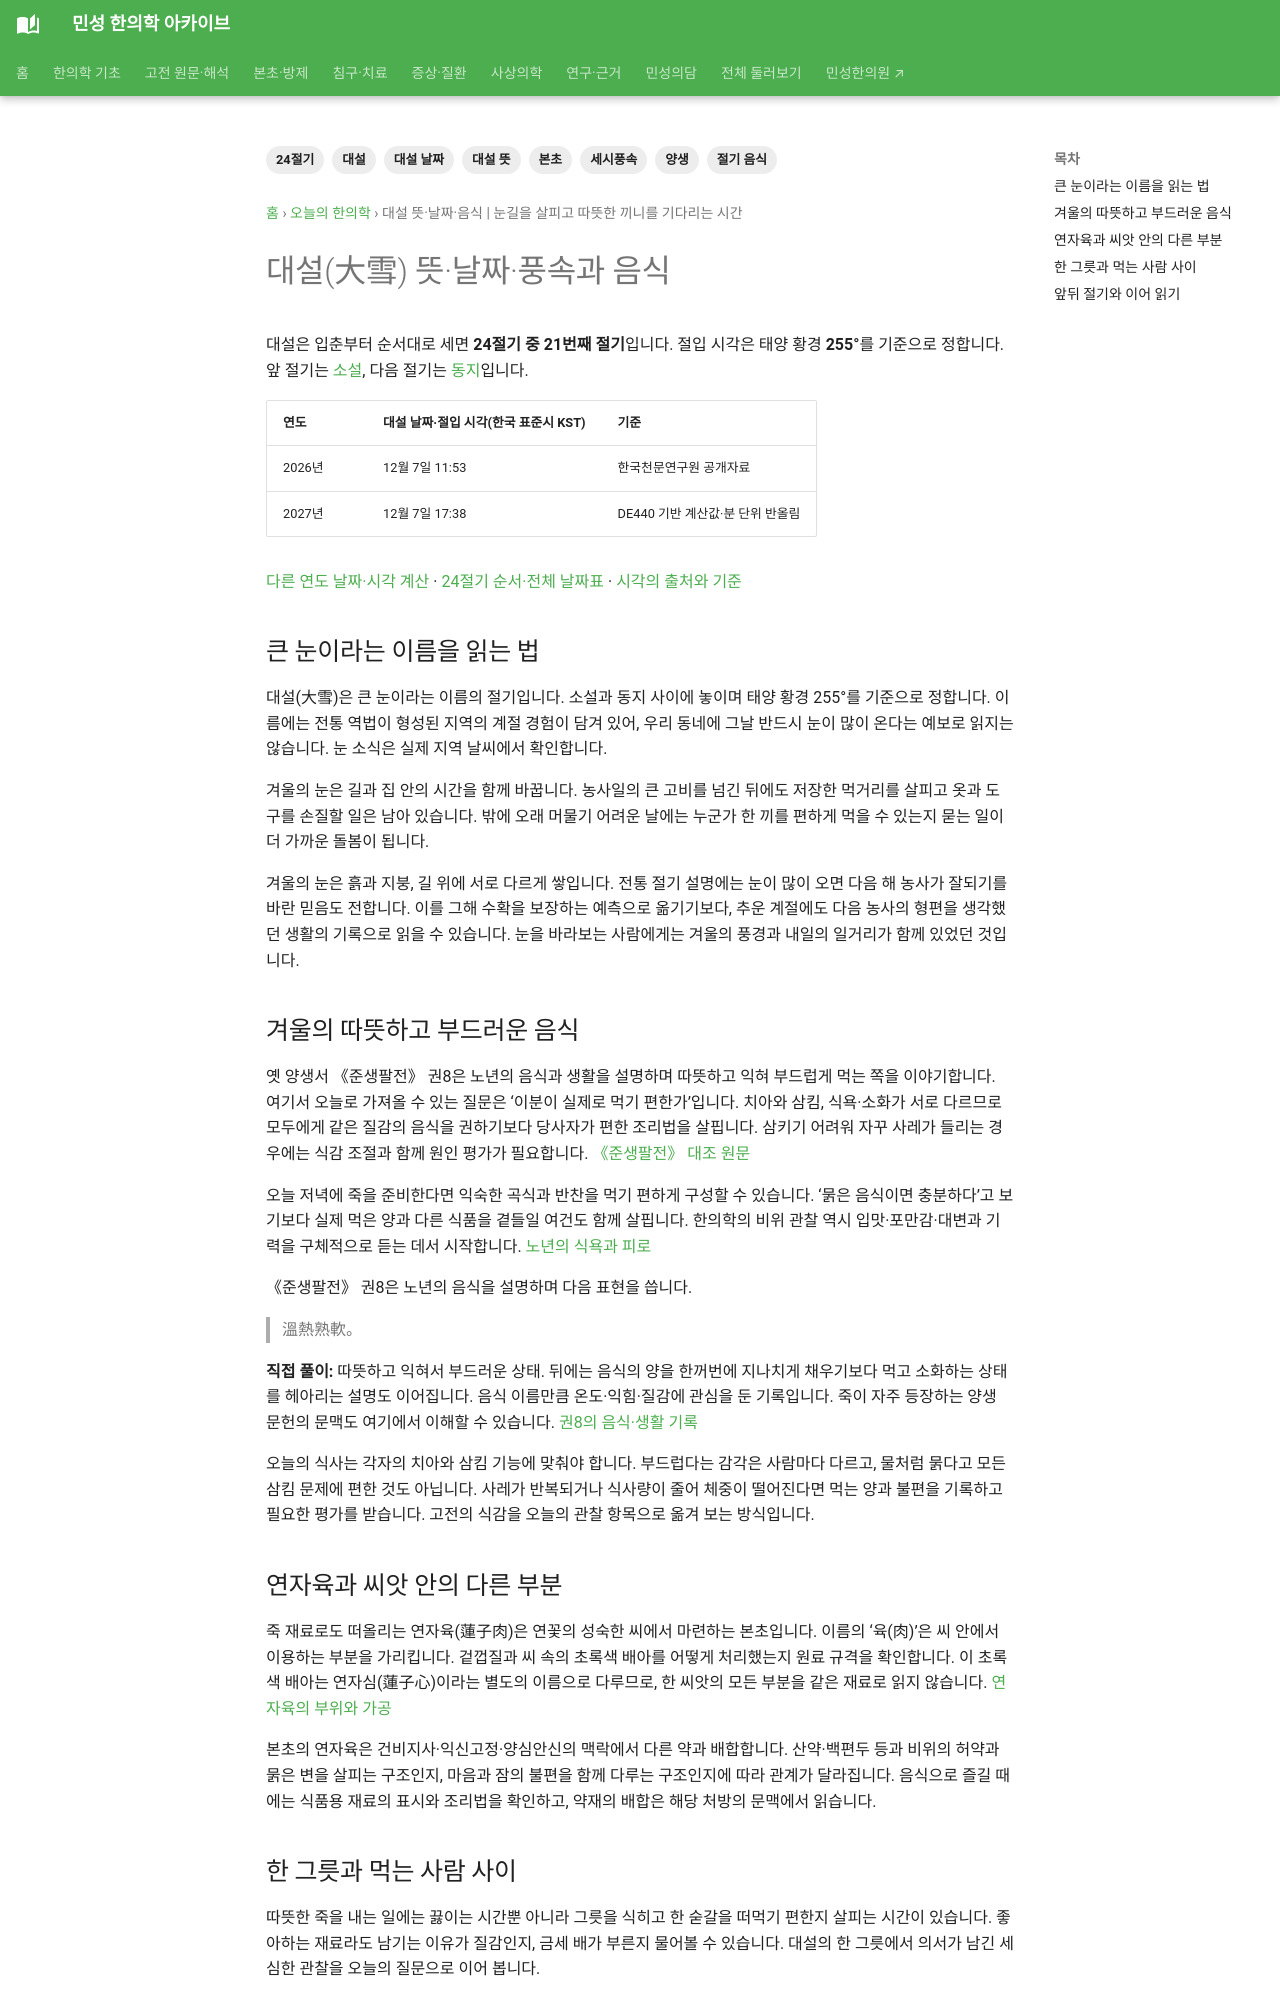

repository: joowon1111/minseong-korean-medicine-wiki · page: daily-korean-medicine/solar-terms/daeseol/index.html · generator: mkdocs

---
title: 대설 뜻·날짜·음식 | 눈길을 살피고 따뜻한 끼니를 기다리는 시간
description: 대설(大雪)의 뜻과 2026·2027년 날짜·절입 시각, 풍속과 음식을 알아봅니다. 눈길을 살피고 따뜻한 끼니를 기다리는 시간 이야기를 본초·고전 원문과 함께 읽습니다.
tags: [24절기, 대설, 대설 뜻, 대설 날짜, 절기 음식, 세시풍속, 본초, 양생]
---
# 대설(大雪) 뜻·날짜·풍속과 음식 {#daeseol}

대설은 입춘부터 순서대로 세면 **24절기 중 21번째 절기**입니다. 절입 시각은 태양 황경 **255°**를 기준으로 정합니다. 앞 절기는 [소설](soseol.md), 다음 절기는 [동지](dongji.md)입니다.

| 연도 | 대설 날짜·절입 시각(한국 표준시 KST) | 기준 |
|---|---|---|
| 2026년 | 12월 7일 11:53 | 한국천문연구원 공개자료 |
| 2027년 | 12월 7일 17:38 | DE440 기반 계산값·분 단위 반올림 |

[다른 연도 날짜·시각 계산](../solar-terms.md#solar-calculator) · [24절기 순서·전체 날짜표](../solar-terms.md) · [시각의 출처와 기준](../solar-terms.md#annual-time)

<!-- solar-story:start -->
## 큰 눈이라는 이름을 읽는 법

대설(大雪)은 큰 눈이라는 이름의 절기입니다. 소설과 동지 사이에 놓이며 태양 황경 255°를 기준으로 정합니다. 이름에는 전통 역법이 형성된 지역의 계절 경험이 담겨 있어, 우리 동네에 그날 반드시 눈이 많이 온다는 예보로 읽지는 않습니다. 눈 소식은 실제 지역 날씨에서 확인합니다.

겨울의 눈은 길과 집 안의 시간을 함께 바꿉니다. 농사일의 큰 고비를 넘긴 뒤에도 저장한 먹거리를 살피고 옷과 도구를 손질할 일은 남아 있습니다. 밖에 오래 머물기 어려운 날에는 누군가 한 끼를 편하게 먹을 수 있는지 묻는 일이 더 가까운 돌봄이 됩니다.

겨울의 눈은 흙과 지붕, 길 위에 서로 다르게 쌓입니다. 전통 절기 설명에는 눈이 많이 오면 다음 해 농사가 잘되기를 바란 믿음도 전합니다. 이를 그해 수확을 보장하는 예측으로 옮기기보다, 추운 계절에도 다음 농사의 형편을 생각했던 생활의 기록으로 읽을 수 있습니다. 눈을 바라보는 사람에게는 겨울의 풍경과 내일의 일거리가 함께 있었던 것입니다.

## 겨울의 따뜻하고 부드러운 음식

옛 양생서 《준생팔전》 권8은 노년의 음식과 생활을 설명하며 따뜻하고 익혀 부드럽게 먹는 쪽을 이야기합니다. 여기서 오늘로 가져올 수 있는 질문은 ‘이분이 실제로 먹기 편한가’입니다. 치아와 삼킴, 식욕·소화가 서로 다르므로 모두에게 같은 질감의 음식을 권하기보다 당사자가 편한 조리법을 살핍니다. 삼키기 어려워 자꾸 사레가 들리는 경우에는 식감 조절과 함께 원인 평가가 필요합니다. [《준생팔전》 대조 원문](https://zh.wikisource.org/zh-hant/遵生八牋/卷08#晨昏怡養條)

오늘 저녁에 죽을 준비한다면 익숙한 곡식과 반찬을 먹기 편하게 구성할 수 있습니다. ‘묽은 음식이면 충분하다’고 보기보다 실제 먹은 양과 다른 식품을 곁들일 여건도 함께 살핍니다. 한의학의 비위 관찰 역시 입맛·포만감·대변과 기력을 구체적으로 듣는 데서 시작합니다. [노년의 식욕과 피로](../../symptom-integrated/elderly-appetite-fatigue.md)

《준생팔전》 권8은 노년의 음식을 설명하며 다음 표현을 씁니다.

> 溫熱熟軟。

**직접 풀이:** 따뜻하고 익혀서 부드러운 상태. 뒤에는 음식의 양을 한꺼번에 지나치게 채우기보다 먹고 소화하는 상태를 헤아리는 설명도 이어집니다. 음식 이름만큼 온도·익힘·질감에 관심을 둔 기록입니다. 죽이 자주 등장하는 양생 문헌의 문맥도 여기에서 이해할 수 있습니다. [권8의 음식·생활 기록](https://zh.wikisource.org/zh-hant/遵生八牋/卷08#晨昏怡養條)

오늘의 식사는 각자의 치아와 삼킴 기능에 맞춰야 합니다. 부드럽다는 감각은 사람마다 다르고, 물처럼 묽다고 모든 삼킴 문제에 편한 것도 아닙니다. 사레가 반복되거나 식사량이 줄어 체중이 떨어진다면 먹는 양과 불편을 기록하고 필요한 평가를 받습니다. 고전의 식감을 오늘의 관찰 항목으로 옮겨 보는 방식입니다.
